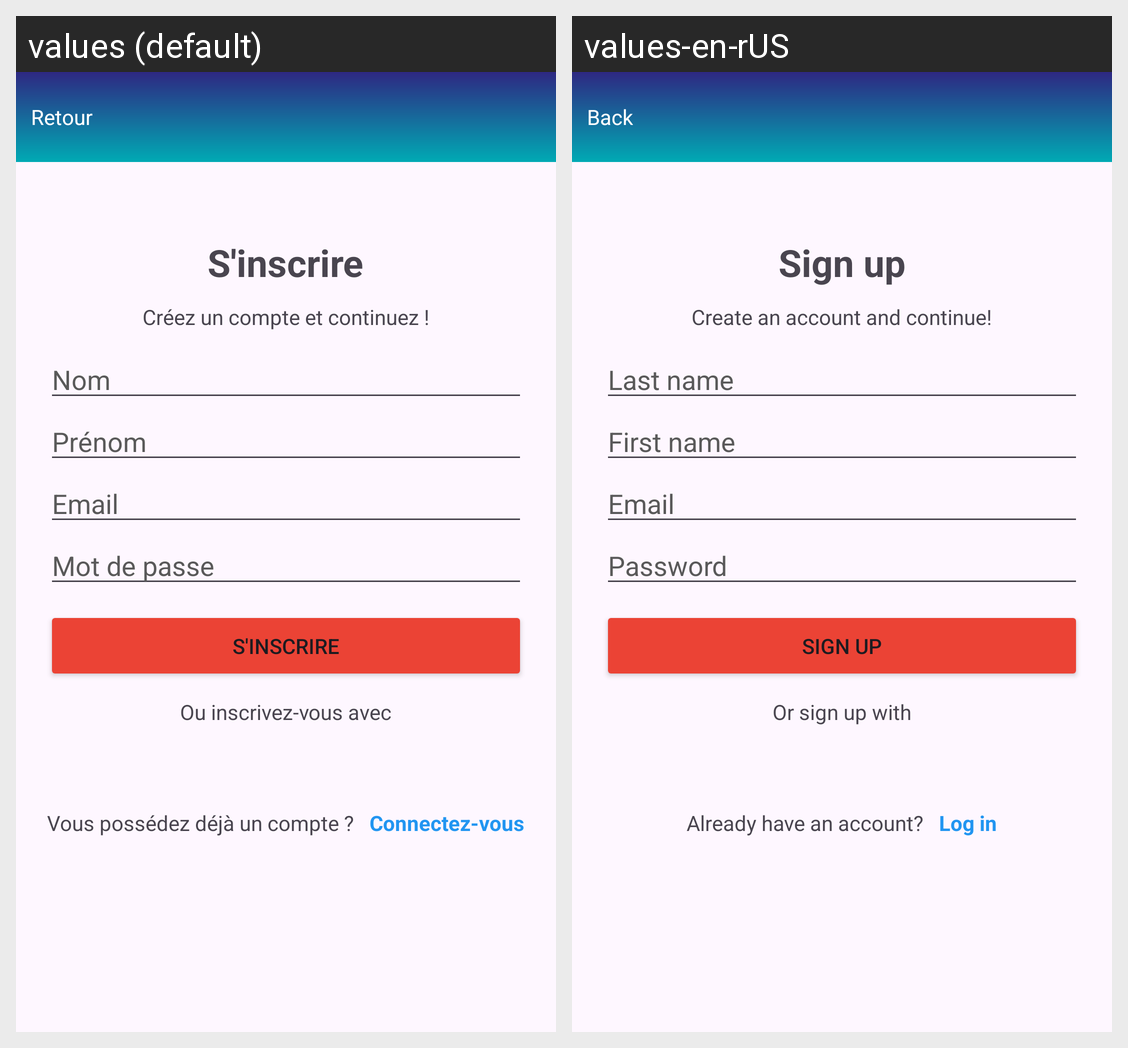

Locale-by-locale string values for the Android screen shown in this grid:
Android screen res/layout/activity_inscription.xml rendered under 2 locales, left to right: values (default), values-en-rUS. Device: Nexus 5 (rendered at 1080×1920; each locale shown at half size, 540×960, under a caption strip naming it); theme Theme.SAE_App_Mobile_France_Asso.
Strings drawn on this screen, with the default value and each locale's value (text and hints the layout hard-codes, and strings that could not be matched under every locale, appear in the picture but are not listed):

text_retour
  values: Retour
  values-en-rUS: Back

text_s_inscrire
  values: S'inscrire
  values-en-rUS: Sign up

text_creez_un_compte_et_continuez
  values: Créez un compte et continuez !
  values-en-rUS: Create an account and continue!

text_nom
  values: Nom
  values-en-rUS: Last name

text_prenom
  values: Prénom
  values-en-rUS: First name

text_email
  values: Email
  values-en-rUS: Email  [not translated; the default value is used]

text_mot_de_passe
  values: Mot de passe
  values-en-rUS: Password

text_ou_inscrivez_vous_avec
  values: Ou inscrivez-vous avec
  values-en-rUS: Or sign up with

textQUESTION_vous_possedez_deja_un_compte
  values: Vous possédez déjà un compte ?
  values-en-rUS: Already have an account?

text_connectez_vous
  values: Connectez-vous
  values-en-rUS: Log in
